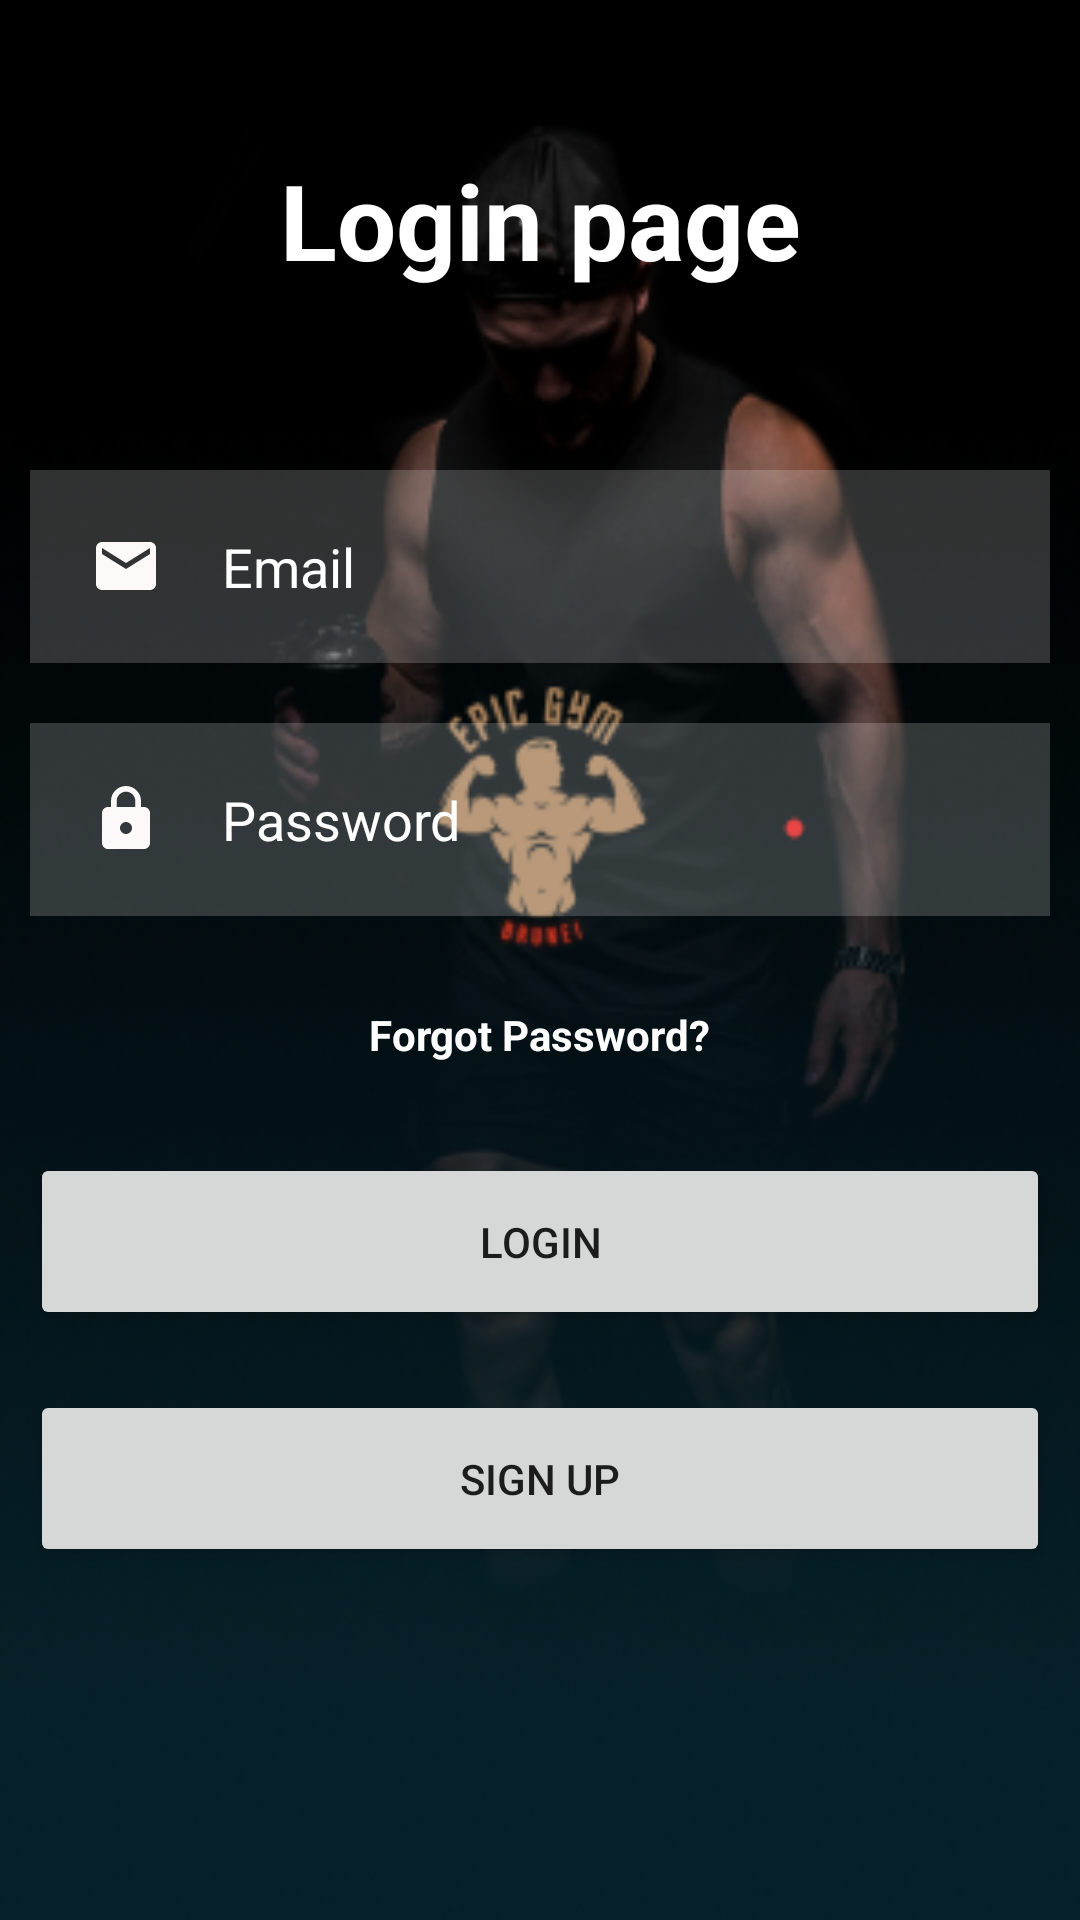

Layout XML and referenced resources for this Android screen:
<!-- AndroidManifest.xml: application theme Theme.EpicGymApp -->
<!-- res/layout/activity_login.xml -->
<?xml version="1.0" encoding="utf-8"?>
<RelativeLayout xmlns:android="http://schemas.android.com/apk/res/android"
    xmlns:app="http://schemas.android.com/apk/res-auto"
    xmlns:tools="http://schemas.android.com/tools"
    android:layout_width="match_parent"
    android:layout_height="match_parent"
    android:background="@drawable/background2"
    tools:context=".login">

    <TextView
        android:id="@+id/login"
        android:layout_width="match_parent"
        android:layout_height="wrap_content"
        android:layout_marginStart="50dp"
        android:layout_marginTop="50dp"
        android:layout_marginEnd="50dp"
        android:layout_marginBottom="50dp"
        android:gravity="center"
        android:text="Login page"
        android:textColor="@color/white"
        android:textSize="35dp"
        android:textStyle="bold" />

    <EditText
        android:id="@+id/email"
        android:layout_width="match_parent"
        android:layout_height="wrap_content"
        android:layout_below="@+id/login"
        android:layout_marginStart="10dp"
        android:layout_marginTop="10dp"
        android:layout_marginEnd="10dp"
        android:layout_marginBottom="10dp"
        android:background="#30ffffff"
        android:drawableLeft="@drawable/ic_baseline_email_24"
        android:drawablePadding="20dp"
        android:hint="Email"
        android:padding="20dp"
        android:textColor="@color/white"
        android:textColorHint="@color/white" />

    <EditText
        android:id="@+id/password"
        android:layout_width="match_parent"
        android:layout_height="wrap_content"
        android:layout_below="@+id/email"
        android:layout_marginStart="10dp"
        android:layout_marginTop="10dp"
        android:layout_marginEnd="10dp"
        android:layout_marginBottom="10dp"
        android:background="#30ffffff"
        android:drawableLeft="@drawable/ic_baseline_lock_24"
        android:drawablePadding="20dp"
        android:hint="Password"
        android:inputType="textPassword"
        android:padding="20dp"
        android:textColor="@color/white"
        android:textColorHint="@color/white" />

    <TextView
        android:layout_width="wrap_content"
        android:layout_height="wrap_content"
        android:id="@+id/forgotpwd"
        android:layout_below="@+id/password"
        android:text="Forgot Password?"
        android:textColor="@color/white"
        android:layout_centerHorizontal="true"
        android:textStyle="bold"
        android:layout_margin="20dp" />

    <Button
        android:id="@+id/loginbtn"
        android:layout_width="match_parent"
        android:layout_height="wrap_content"
        android:layout_below="@id/forgotpwd"
        android:layout_centerHorizontal="true"
        android:layout_marginStart="10dp"
        android:layout_marginTop="10dp"
        android:layout_marginEnd="10dp"
        android:layout_marginBottom="10dp"
        android:padding="20dp"
        android:text="Login" />

    <Button
        android:layout_width="match_parent"
        android:layout_height="wrap_content"
        android:id="@+id/directSignup"
        android:layout_below="@id/loginbtn"
        android:text="Sign Up"
        android:layout_centerHorizontal="true"
        android:layout_margin="10dp"
        android:padding="20dp" />

    <TextView
        android:layout_width="wrap_content"
        android:layout_height="wrap_content"
        android:id="@+id/signuphere"
        android:clickable="true"
        android:layout_below="@+id/directSignup"
        android:layout_margin="20dp"
        android:text="Don't have any account? Sign up here"
        android:textColor="@color/teal_700"
        android:layout_centerHorizontal="true"
        android:textStyle="bold" />

</RelativeLayout>
<!-- resources referenced by this layout -->
<resources>
  <color name="teal_700">#062029</color>
  <color name="white">#FFFFFFFF</color>
  <!-- drawable background2: png bitmap (drawable, 113353 bytes) -->
  <!-- drawable ic_baseline_email_24 (drawable) -->
  <vector android:height="24dp" android:tint="#FDF9F9"
      android:viewportHeight="24" android:viewportWidth="24"
      android:width="24dp" xmlns:android="http://schemas.android.com/apk/res/android">
      <path android:fillColor="@android:color/white" android:pathData="M20,4L4,4c-1.1,0 -1.99,0.9 -1.99,2L2,18c0,1.1 0.9,2 2,2h16c1.1,0 2,-0.9 2,-2L22,6c0,-1.1 -0.9,-2 -2,-2zM20,8l-8,5 -8,-5L4,6l8,5 8,-5v2z"/>
  </vector>
  <!-- drawable ic_baseline_lock_24 (drawable) -->
  <vector android:height="24dp" android:tint="#FDF9F9"
      android:viewportHeight="24" android:viewportWidth="24"
      android:width="24dp" xmlns:android="http://schemas.android.com/apk/res/android">
      <path android:fillColor="@android:color/white" android:pathData="M18,8h-1L17,6c0,-2.76 -2.24,-5 -5,-5S7,3.24 7,6v2L6,8c-1.1,0 -2,0.9 -2,2v10c0,1.1 0.9,2 2,2h12c1.1,0 2,-0.9 2,-2L20,10c0,-1.1 -0.9,-2 -2,-2zM12,17c-1.1,0 -2,-0.9 -2,-2s0.9,-2 2,-2 2,0.9 2,2 -0.9,2 -2,2zM15.1,8L8.9,8L8.9,6c0,-1.71 1.39,-3.1 3.1,-3.1 1.71,0 3.1,1.39 3.1,3.1v2z"/>
  </vector>
  <style name="Theme.EpicGymApp" parent="Theme.MaterialComponents.DayNight.NoActionBar">
          
          <item name="colorPrimary">@color/purple_500</item>
          <item name="colorPrimaryVariant">@color/purple_700</item>
          <item name="colorOnPrimary">@color/white</item>
          
          <item name="colorSecondary">@color/teal_200</item>
          <item name="colorSecondaryVariant">@color/teal_700</item>
          <item name="colorOnSecondary">@color/black</item>
          
          <item name="android:statusBarColor" tools:targetApi="l">?attr/colorPrimaryVariant</item>
          
      </style>
  <color name="purple_500">#FF6200EE</color>
  <color name="purple_700">#FF3700B3</color>
  <color name="teal_200">#FF03DAC5</color>
  <color name="black">#FF000000</color>
</resources>
